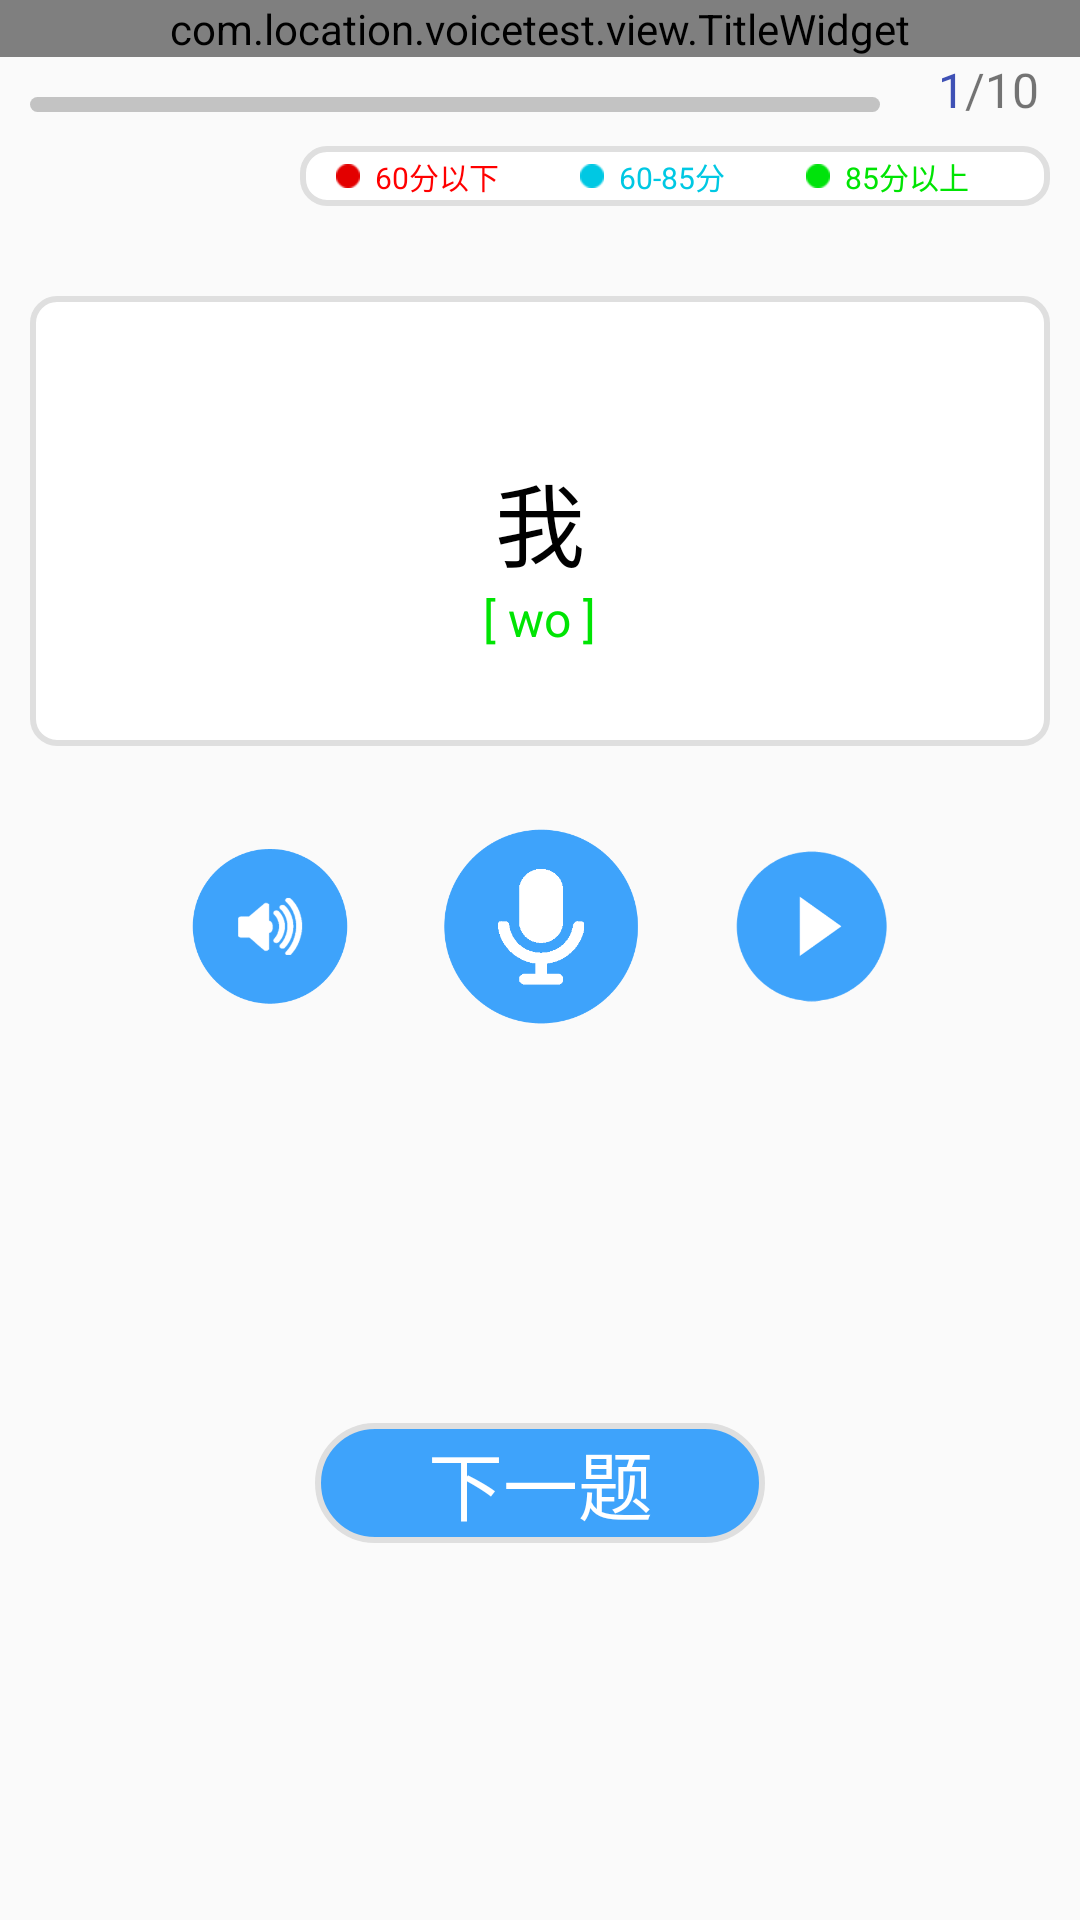

Layout XML and referenced resources for this Android screen:
<!-- AndroidManifest.xml: application theme Theme.NoTitleBar -->
<!-- res/layout/practuce_act.xml -->
<?xml version="1.0" encoding="utf-8"?>
<LinearLayout xmlns:android="http://schemas.android.com/apk/res/android"
    xmlns:app="http://schemas.android.com/apk/res-auto"
    android:layout_width="match_parent"
    android:layout_height="match_parent"
    android:orientation="vertical">

    <com.location.voicetest.view.TitleWidget
        android:id="@+id/title"
        android:layout_width="match_parent"
        android:layout_height="wrap_content"
        app:title_text="单词跟读" />

    <LinearLayout
        android:layout_width="match_parent"
        android:layout_height="wrap_content"
        android:layout_marginLeft="10dp"
        android:layout_marginRight="10dp"
        android:gravity="center_vertical"
        android:orientation="horizontal">

        <ProgressBar
            android:id="@+id/bar"
            style="@android:style/Widget.ProgressBar.Horizontal"
            android:layout_width="0dp"
            android:layout_height="5dp"
            android:layout_marginTop="5dp"
            android:layout_weight="10"
            android:gravity="center_vertical"
            android:max="100"
            android:progressDrawable="@drawable/myprogress" />

        <TextView
            android:id="@+id/progresstv"
            android:layout_width="0dp"
            android:layout_height="wrap_content"
            android:layout_weight="1"
            android:gravity="right"
            android:text="1"
            android:textColor="#3F51B5"
            android:textSize="16dp" />

        <TextView
            android:id="@+id/toalnum"
            android:layout_width="0dp"
            android:layout_height="wrap_content"
            android:layout_weight="1"
            android:text="/10"
            android:textSize="16dp" />
    </LinearLayout>

    <LinearLayout
        android:layout_width="match_parent"
        android:layout_height="20dp"
        android:layout_marginLeft="100dp"
        android:layout_marginRight="10dp"
        android:layout_marginTop="8dp"
        android:background="@drawable/border_circle_radius"
        android:gravity="center_vertical">

        <LinearLayout
            android:layout_width="0dp"
            android:layout_height="wrap_content"
            android:layout_weight="1"
            android:gravity="center">

            <ImageView
                android:layout_width="wrap_content"
                android:layout_height="wrap_content"
                android:src="@mipmap/redhot" />

            <TextView
                android:layout_width="wrap_content"
                android:layout_height="wrap_content"
                android:layout_marginLeft="5dp"
                android:text="60分以下"
                android:textColor="#ff0000"
                android:textSize="10dp" />
        </LinearLayout>

        <LinearLayout
            android:layout_width="0dp"
            android:layout_height="wrap_content"
            android:layout_weight="1"
            android:gravity="center">

            <ImageView
                android:layout_width="wrap_content"
                android:layout_height="wrap_content"
                android:src="@mipmap/bluedot" />

            <TextView
                android:layout_width="wrap_content"
                android:layout_height="wrap_content"
                android:layout_marginLeft="5dp"
                android:text="60-85分"
                android:textColor="#00C8E3"
                android:textSize="10dp" />
        </LinearLayout>

        <LinearLayout
            android:layout_width="0dp"
            android:layout_height="wrap_content"
            android:layout_weight="1"
            android:gravity="center">

            <ImageView
                android:layout_width="wrap_content"
                android:layout_height="wrap_content"
                android:src="@mipmap/greendot" />

            <TextView
                android:layout_width="wrap_content"
                android:layout_height="wrap_content"
                android:layout_marginLeft="5dp"
                android:text="85分以上"
                android:textColor="#00E403"
                android:textSize="10dp" />
        </LinearLayout>

        <ImageView
            android:layout_width="15dp"
            android:layout_height="15dp"
            android:src="@mipmap/timg" />
    </LinearLayout>

    <RelativeLayout
        android:layout_width="match_parent"
        android:layout_height="150dp"
        android:layout_marginLeft="10dp"
        android:layout_marginRight="10dp"
        android:layout_marginTop="30dp"
        android:background="@drawable/border_circle_radius">

        <TextView
            android:id="@+id/practucedata"
            android:layout_width="wrap_content"
            android:layout_height="wrap_content"
            android:layout_centerInParent="true"
            android:text="我"
            android:textColor="#000000"
            android:textSize="30dp" />

        <TextView
            android:id="@+id/charTv"
            android:layout_width="wrap_content"
            android:layout_height="wrap_content"
            android:layout_below="@id/practucedata"
            android:layout_centerInParent="true"
            android:text="[ wo ]"
            android:textColor="#00E403"
            android:textSize="16dp" />

        <TextView
            android:id="@+id/score"
            android:layout_width="wrap_content"
            android:layout_height="wrap_content"
            android:layout_alignParentRight="true"
            android:layout_centerInParent="true"
            android:layout_marginRight="30dp"
            android:background="@drawable/circle_radius_textview"
            android:gravity="center"
            android:padding="10dp"
            android:text="88"
            android:textColor="#ffffff"
            android:textSize="20dp"
            android:visibility="gone" />
    </RelativeLayout>

    <LinearLayout
        android:layout_width="match_parent"
        android:layout_height="wrap_content"
        android:layout_marginTop="20dp">

        <LinearLayout
            android:layout_width="0dp"
            android:layout_height="match_parent"
            android:layout_weight="1"
            android:gravity="center_vertical|right">

            <ImageView
                android:id="@+id/volumeimg"
                android:layout_width="60dp"
                android:layout_height="60dp"
                android:src="@mipmap/yinliangone" />
        </LinearLayout>

        <LinearLayout
            android:layout_width="0dp"
            android:layout_height="match_parent"
            android:layout_weight="1"
            android:gravity="center">

            <ImageView
                android:id="@+id/soundRecording"
                android:layout_width="80dp"
                android:layout_height="80dp"
                android:src="@mipmap/luyinone" />
        </LinearLayout>

        <LinearLayout
            android:layout_width="0dp"
            android:layout_height="match_parent"
            android:layout_weight="1"
            android:gravity="center_vertical|left">

            <ImageView
                android:id="@+id/play"
                android:layout_width="60dp"
                android:layout_height="60dp"
                android:src="@mipmap/bofangone" />
        </LinearLayout>
    </LinearLayout>

    <LinearLayout
        android:layout_width="match_parent"
        android:layout_height="match_parent"
        android:gravity="center">

        <TextView
            android:id="@+id/next"
            android:layout_width="150dp"
            android:layout_height="40dp"
            android:background="@drawable/btn_border_circle_radius"
            android:gravity="center"
            android:text="下一题"
            android:textColor="#ffffff"
            android:textSize="25dp" />
    </LinearLayout>
</LinearLayout>
<!-- resources referenced by this layout -->
<resources>
  <!-- drawable border_circle_radius (drawable) -->
  <?xml version="1.0" encoding="utf-8"?>
  <shape xmlns:android="http://schemas.android.com/apk/res/android" >
  
      
      <solid android:color="#fff" />
       <corners android:radius="8dp" />
      
      <stroke
          android:width="2dp"
          android:color="#dfdfdf" />
  
  </shape>
  <!-- drawable btn_border_circle_radius (drawable) -->
  <?xml version="1.0" encoding="utf-8"?>
  <shape xmlns:android="http://schemas.android.com/apk/res/android">
  
      
      <solid android:color="#3EA3FB" />
      <corners android:radius="20dp" />
      
      <stroke
          android:width="2dp"
          android:color="#dfdfdf" />
  
  </shape>
  <!-- drawable circle_radius_textview (drawable) -->
  <?xml version="1.0" encoding="utf-8"?>
  <shape xmlns:android="http://schemas.android.com/apk/res/android"
      android:shape="oval"
      android:useLevel="false">
  
  
      <solid android:color="#00E403" />
      <size
          android:width="45dp"
          android:height="45dp" />
  
  </shape>
  <!-- drawable myprogress (drawable) -->
  <?xml version="1.0" encoding="utf-8"?>
  <layer-list xmlns:android="http://schemas.android.com/apk/res/android">
      <item android:id="@android:id/background">
          <shape>
              <corners android:radius="10dip" />
              <gradient
                  android:centerColor="#c3c3c3"
                  android:centerY="0.5"
                  android:endColor="#c3c3c3"
                  android:startColor="#c3c3c3"
                  android:type="linear" />
          </shape>
      </item>
      <item android:id="@android:id/secondaryProgress">
          <clip>
              <shape>
                  <corners android:radius="10dip" />
                  <gradient
                      android:centerColor="#3EA3FB"
                      android:centerY="0.5"
                      android:endColor="#3EA3FB"
                      android:startColor="#3EA3FB"
                      android:type="linear" />
              </shape>
          </clip>
      </item>
      <item android:id="@android:id/progress">
          <clip>
              <shape>
                  <corners android:radius="10dip" />
                  <gradient
                      android:centerColor="#3EA3FB"
                      android:centerY="0.5"
                      android:endColor="#3EA3FB"
                      android:startColor="#3EA3FB"
                      android:type="linear" />
              </shape>
          </clip>
      </item>
  </layer-list>
  <!-- mipmap bluedot: png bitmap (mipmap-xhdpi, 881 bytes) -->
  <!-- mipmap bofangone: png bitmap (mipmap-xxxhdpi, 10430 bytes) -->
  <!-- mipmap greendot: png bitmap (mipmap-xhdpi, 881 bytes) -->
  <!-- mipmap luyinone: png bitmap (mipmap-xxxhdpi, 8980 bytes) -->
  <!-- mipmap redhot: png bitmap (mipmap-xhdpi, 881 bytes) -->
  <!-- mipmap yinliangone: png bitmap (mipmap-xxxhdpi, 12591 bytes) -->
  <style name="Theme.NoTitleBar" parent="@style/Theme.Design.Light.NoActionBar" />
</resources>
